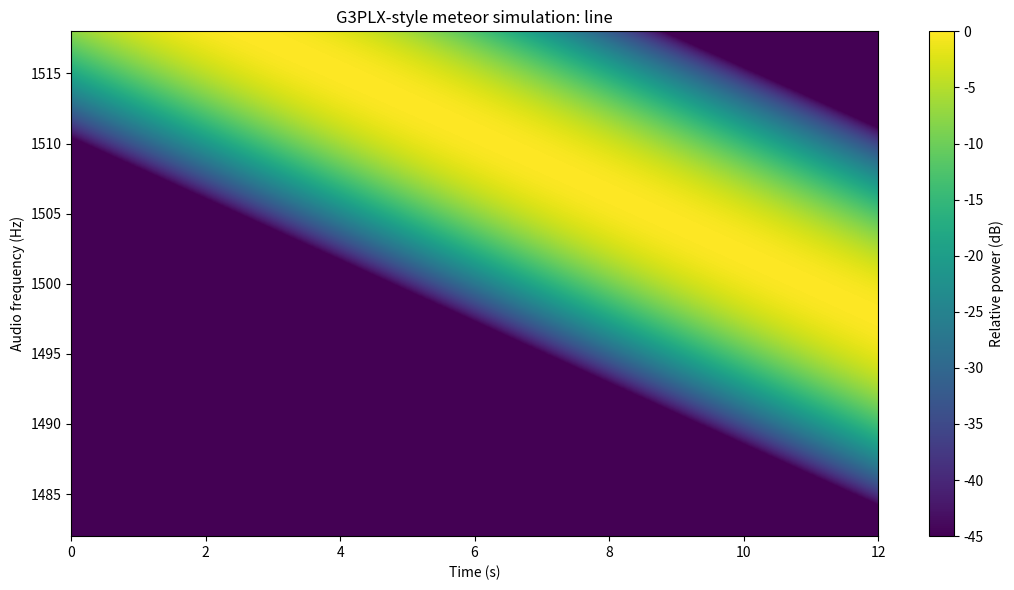
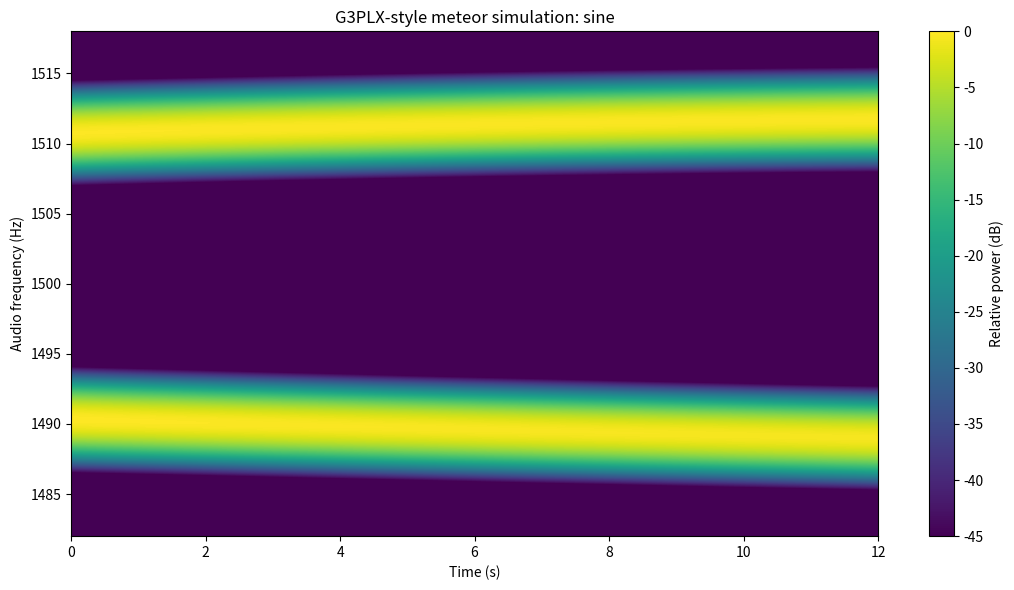
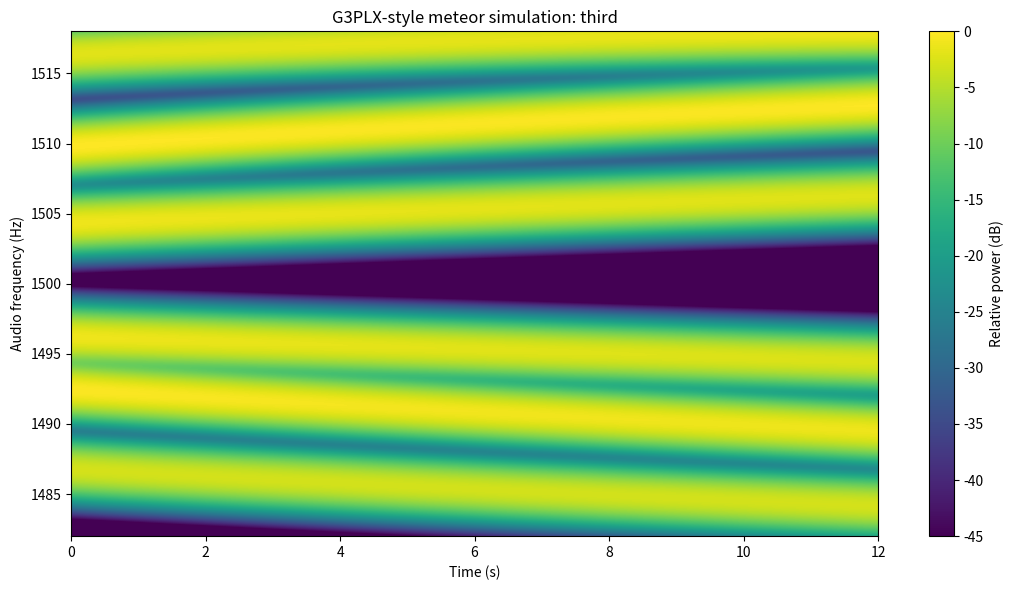

The script that saved these images, in order:
#!/usr/bin/env python3
"""
G3PLX-style meteor trail simulator
----------------------------------

A reconstruction of the model described by G3ZJO in:
https://g3zjoradio.wordpress.com/2017/11/25/in-persuit-of-c-shape-meteor-reflections/

This is NOT the original G3PLX source code (which was lost). It implements the
physics described in the article:

  1. A meteor trail is represented by a line of point reflectors.
  2. TX and RX are placed to one side of the trail.
  3. Reflection is strongest where the trail is perpendicular to the
     bistatic look direction.
  4. The trail is bent with a sinusoid.
  5. A third spatial harmonic can be added to produce the W/epsilon shape.
  6. Doppler is calculated from the time derivative of the bistatic
     TX -> reflector -> RX path length.

Only numpy and matplotlib are required.

Run:
    python3 g3plx_sim.py --case line
    python3 g3plx_sim.py --case sine
    python3 g3plx_sim.py --case third

The script produces a spectrogram-like plot and, optionally, CSV data.
"""

import argparse
from dataclasses import dataclass
import numpy as np
import matplotlib.pyplot as plt


@dataclass
class Geometry:
    # Coordinates are metres.  The trail is centred at (0, 0).
    tx: np.ndarray
    rx: np.ndarray


@dataclass
class SimConfig:
    frequency_hz: float = 49.97e6
    audio_center_hz: float = 1500.0

    # Trail
    trail_length_m: float = 6000.0
    n_points: int = 801

    # Simulation time
    duration_s: float = 12.0
    dt_s: float = 0.02

    # Rotation of the trail through the bistatic reflecting orientation
    theta_start_deg: float = -8.0
    theta_end_deg: float = 8.0

    # Sinusoidal bending
    bend_amplitude_m: float = 1200.0
    bend_wavelength_m: float = 6000.0

    # Third harmonic relative amplitude
    third_harmonic: float = 0.32

    # Width of the specular/reflection response.
    # Smaller = thinner C/U traces.
    reflection_angle_width_deg: float = 1.8

    # Width of each simulated Doppler line in the rendered image
    doppler_width_hz: float = 0.8

    # Number of frequency bins in the rendered spectrogram
    n_freq: int = 900

    # Frequency display half-width around the audio carrier
    display_half_width_hz: float = 18.0


def rotation_matrix(theta):
    c = np.cos(theta)
    s = np.sin(theta)
    return np.array([[c, -s], [s, c]])


def trail_shape(z, cfg, case):
    """
    Return x(z), y(z) in the trail's intrinsic coordinate system.

    z runs along the nominal meteor trail.  The bending is in x.
    """
    if case == "line":
        x = np.zeros_like(z)

    else:
        k = 2.0 * np.pi / cfg.bend_wavelength_m
        fundamental = cfg.bend_amplitude_m * np.sin(k * z)

        if case == "sine":
            x = fundamental

        elif case == "third":
            x = fundamental + (
                cfg.third_harmonic
                * cfg.bend_amplitude_m
                * np.sin(3.0 * k * z)
            )

        else:
            raise ValueError(f"Unknown case: {case}")

    return x, z


def trail_geometry(t, cfg, case):
    """
    Calculate positions and velocities of all point reflectors.

    Returns:
        pos : (N, 2)
        vel : (N, 2)
        tangent : (N, 2), unit tangent along the trail
    """
    z = np.linspace(
        -cfg.trail_length_m / 2,
        cfg.trail_length_m / 2,
        cfg.n_points
    )

    # Smoothly rotate the trail through the specular orientation.
    u = np.clip(t / cfg.duration_s, 0.0, 1.0)
    theta = np.deg2rad(
        cfg.theta_start_deg
        + u * (cfg.theta_end_deg - cfg.theta_start_deg)
    )

    # Intrinsic trail shape.
    x, y = trail_shape(z, cfg, case)
    p0 = np.vstack((x, y))

    # Rotation about trail centre.
    R = rotation_matrix(theta)
    pos = R @ p0

    # Velocity due to rotation.  For a 2-D rotation:
    # dR/dt * p = omega * (-y_rot, x_rot)
    omega = np.deg2rad(
        (cfg.theta_end_deg - cfg.theta_start_deg) / cfg.duration_s
    )
    vel = omega * np.vstack((-pos[1], pos[0]))

    # Numerical tangent after deformation + rotation.
    dp_dz = np.gradient(pos, z, axis=1)
    tangent = dp_dz / np.linalg.norm(dp_dz, axis=0, keepdims=True)

    return pos.T, vel.T, tangent.T


def bistatic_unit_vectors(points, station):
    """
    Unit vectors from a reflector toward a station.
    """
    d = station[None, :] - points
    r = np.linalg.norm(d, axis=1)
    return d / r[:, None], r


def reflector_response(points, tangent, geom, cfg):
    """
    Approximate bistatic/specular response.

    For a long plasma trail the strongest coherent reflection occurs when
    the trail tangent is approximately perpendicular to the bistatic
    look-direction.  We therefore use:

        q = tangent . normalize(u_TX + u_RX)

    and give maximum response around q=0.

    This is deliberately a smooth phenomenological response rather than a
    full electromagnetic scattering calculation.
    """
    u_tx, r_tx = bistatic_unit_vectors(points, geom.tx)
    u_rx, r_rx = bistatic_unit_vectors(points, geom.rx)

    bisector = u_tx + u_rx
    bisector /= np.linalg.norm(bisector, axis=1)[:, None]

    # |dot| = 0 is perfect broadside/specular orientation.
    q = np.abs(np.sum(tangent * bisector, axis=1))

    # Convert the angular error from radians.
    angle_error = np.arcsin(np.clip(q, 0.0, 1.0))
    sigma = np.deg2rad(cfg.reflection_angle_width_deg)

    weight = np.exp(-0.5 * (angle_error / sigma) ** 2)

    # Mild geometric spreading.
    weight *= 1.0 / np.sqrt(r_tx * r_rx)

    return weight, r_tx, r_rx


def bistatic_doppler(points, velocities, geom, cfg):
    """
    Doppler of each moving point reflector.

    dR/dt = u_TX . v + u_RX . v
    f_D = -(1/lambda) dR/dt

    The minus sign is the conventional radar Doppler sign.  We later add
    the result to the 1500-Hz audio centre frequency.
    """
    wavelength = 299792458.0 / cfg.frequency_hz

    u_tx, _ = bistatic_unit_vectors(points, geom.tx)
    u_rx, _ = bistatic_unit_vectors(points, geom.rx)

    range_rate = np.sum((u_tx + u_rx) * velocities, axis=1)
    return -range_rate / wavelength


def render_case(case, cfg, geom):
    """
    Generate a synthetic SpectrumLab-like intensity image.
    """
    times = np.arange(0.0, cfg.duration_s + cfg.dt_s / 2, cfg.dt_s)

    freq = np.linspace(
        cfg.audio_center_hz - cfg.display_half_width_hz,
        cfg.audio_center_hz + cfg.display_half_width_hz,
        cfg.n_freq
    )

    image = np.zeros((len(freq), len(times)))

    # Each reflector deposits a small Gaussian line into the spectrogram.
    for j, t in enumerate(times):
        points, velocities, tangent = trail_geometry(t, cfg, case)

        response, _, _ = reflector_response(
            points, tangent, geom, cfg
        )

        fd = bistatic_doppler(points, velocities, geom, cfg)
        f = cfg.audio_center_hz + fd

        # Ignore reflectors that cannot contribute.
        active = response > response.max() * 1e-4

        if not np.any(active):
            continue

        ff = f[active]
        ww = response[active]

        # Vectorised rendering of point-reflector lines.
        d = freq[:, None] - ff[None, :]
        image[:, j] = np.sum(
            ww[None, :] * np.exp(
                -0.5 * (d / cfg.doppler_width_hz) ** 2
            ),
            axis=1
        )

    # Log compression gives a display closer to a radio spectrogram.
    image /= image.max() + 1e-30
    image_db = 10.0 * np.log10(image + 1e-6)

    return times, freq, image_db


def save_csv(filename, times, freq, image_db):
    """
    Save the rendered image as a simple CSV:
      first column = frequency
      remaining columns = time samples
    """
    data = np.column_stack((freq, image_db))
    header = "frequency_Hz," + ",".join(f"{t:.6f}" for t in times)
    np.savetxt(filename, data, delimiter=",", header=header, comments="")


def main():
    parser = argparse.ArgumentParser(
        description="G3PLX-style meteor Doppler simulator"
    )
    parser.add_argument(
        "--case",
        choices=("line", "sine", "third", "all"),
        default="all"
    )
    parser.add_argument("--csv", action="store_true")
    args = parser.parse_args()

    cfg = SimConfig()

    # IMPORTANT:
    # These are deliberately simple normalized coordinates, not the actual
    # Dourbes/Humain geometry.  The stations are placed to the right of the
    # trail so that a vertical trail is the reflecting orientation.
    geom = Geometry(
        tx=np.array([10000.0, 3500.0]),
        rx=np.array([14000.0, -1500.0]),
    )

    cases = ("line", "sine", "third") if args.case == "all" else (args.case,)

    for case in cases:
        times, freq, image = render_case(case, cfg, geom)

        plt.figure(figsize=(11, 6))
        extent = [
            times[0],
            times[-1],
            freq[0],
            freq[-1],
        ]

        plt.imshow(
            image,
            origin="lower",
            aspect="auto",
            extent=extent,
            interpolation="bilinear",
            cmap="viridis",
            vmin=-45,
            vmax=0,
        )

        plt.xlabel("Time (s)")
        plt.ylabel("Audio frequency (Hz)")
        plt.title(f"G3PLX-style meteor simulation: {case}")
        plt.colorbar(label="Relative power (dB)")
        plt.tight_layout()

        output = f"g3plx_{case}.png"
        plt.savefig(output, dpi=180)
        print(f"Saved {output}")

        if args.csv:
            csv_name = f"g3plx_{case}.csv"
            save_csv(csv_name, times, freq, image)
            print(f"Saved {csv_name}")

    plt.show()


if __name__ == "__main__":
    main()
